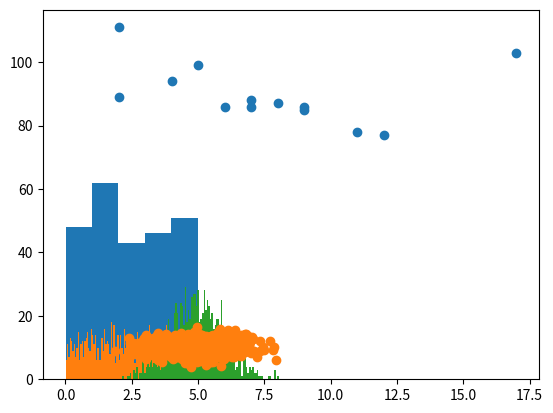

Python code for this plot:
# To visualize the data set, we can draw a histogram with the data
# we collected. we will use the python module Matplotlib to draw a histogram

import numpy
import matplotlib.pyplot as plt

x = numpy.random.uniform(0.0, 5.0, 250)
plt.hist(x,5)
plt.show()

# Big data Distribution
import numpy
import matplotlib.pyplot as plt

x = numpy.random.uniform(0.0,5.0,1000)
plt.hist(x,100)
plt.show()

# Normal Data Distribution 

import numpy
import matplotlib.pyplot as plt 

x = numpy.random.normal(5.0, 1.0, 1000)
plt.hist(x,100)
plt.show()

# NOTE: a normal distibution graph is also know as the bell curve because 
# of it characteristics shape of a bell

# Scatter Plot 
# A scatter plot is a diagram where each value in the data set is represented by a dot

x = [5,7,8,7,2,9,17,2,4,11,12,9,6]
y = [99,86,87,88,111,86,103,89,94,78,77,85,86]

plt.scatter(x,y)
plt.show()


# Random Data Distribution 

import numpy
import matplotlib.pyplot as plt 
 
x = numpy.random.normal(5.0,1.0,1000)
y = numpy.random.normal(10.0,2.0,1000)

plt.scatter(x,y)
plt.show()